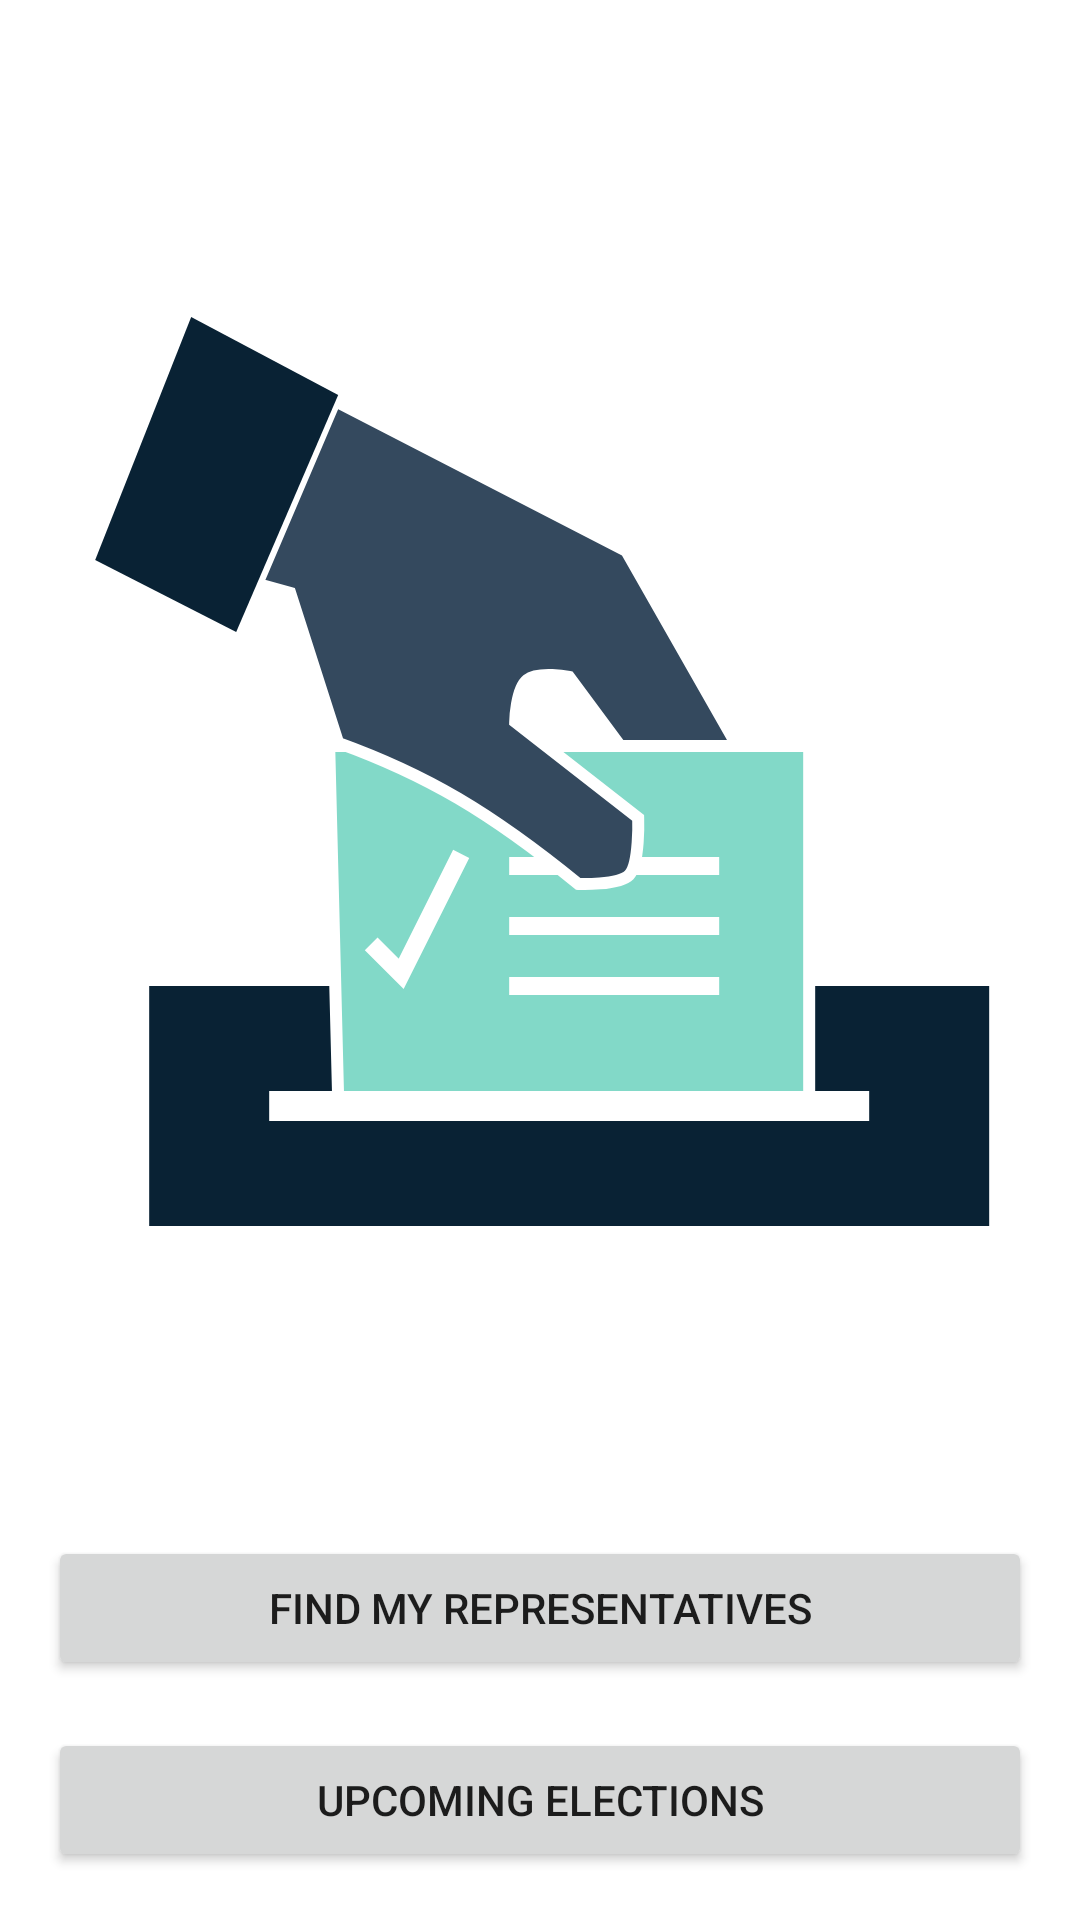

Reconstruct the res/layout file that produces this screen, plus the resources it refers to.
<!-- AndroidManifest.xml: application theme AppTheme -->
<!-- res/layout/fragment_launch.xml -->
<?xml version="1.0" encoding="utf-8"?>
<layout xmlns:android="http://schemas.android.com/apk/res/android"
    xmlns:app="http://schemas.android.com/apk/res-auto"
    xmlns:tools="http://schemas.android.com/tools">

    <androidx.constraintlayout.widget.ConstraintLayout
        android:layout_width="match_parent"
        android:layout_height="match_parent"
        tools:context="com.example.android.politicalpreparedness.MainActivity">

        <Button
            android:id="@+id/representativeButton"
            android:layout_width="0dp"
            android:layout_height="wrap_content"
            android:layout_marginStart="16dp"
            android:layout_marginEnd="16dp"
            android:layout_marginBottom="16dp"
            android:text="@string/find_my_representatives"
            app:layout_constraintBottom_toTopOf="@+id/upcomingButton"
            app:layout_constraintEnd_toEndOf="parent"
            app:layout_constraintStart_toStartOf="parent" />

        <Button
            android:id="@+id/upcomingButton"
            android:layout_width="0dp"
            android:layout_height="wrap_content"
            android:layout_marginStart="16dp"
            android:layout_marginEnd="16dp"
            android:layout_marginBottom="16dp"
            android:text="@string/upcoming_elections"
            app:layout_constraintBottom_toBottomOf="parent"
            app:layout_constraintEnd_toEndOf="parent"
            app:layout_constraintStart_toStartOf="parent" />

        <ImageView
            android:id="@+id/imageView"
            android:layout_width="0dp"
            android:layout_height="wrap_content"
            android:contentDescription="@string/find_my_representatives"
            app:layout_constraintBottom_toTopOf="@+id/representativeButton"
            app:layout_constraintEnd_toEndOf="parent"
            app:layout_constraintStart_toStartOf="parent"
            app:layout_constraintTop_toTopOf="parent"
            app:srcCompat="@drawable/ballot_logo" />

    </androidx.constraintlayout.widget.ConstraintLayout>

</layout>
<!-- resources referenced by this layout -->
<resources>
  <!-- drawable ballot_logo: vector/xml drawable (drawable, 2246 chars, omitted) -->
  <string name="find_my_representatives">Find my representatives</string>
  <string name="upcoming_elections">Upcoming elections</string>
  <style name="AppTheme" parent="Theme.MaterialComponents.DayNight">
          <item name="colorPrimary">@color/primaryColor</item>
          <item name="colorPrimaryDark">@color/primaryDarkColor</item>
          <item name="colorPrimaryVariant">@color/primaryLightColor</item>
          <item name="colorOnPrimary">@color/primaryTextColor</item>
          <item name="colorSecondary">@color/secondaryColor</item>
          <item name="colorSecondaryVariant">@color/secondaryDarkColor</item>
          <item name="colorOnSecondary">@color/secondaryTextColor</item>
  
          <item name="windowActionBar">false</item>
          <item name="windowNoTitle">true</item>
      </style>
  <color name="primaryColor">#34495e</color>
  <color name="primaryDarkColor">#092234</color>
  <color name="primaryLightColor">#60748b</color>
  <color name="primaryTextColor">#ffffff</color>
  <color name="secondaryColor">#82d9c8</color>
  <color name="secondaryDarkColor">#50a797</color>
  <color name="secondaryTextColor">#000000</color>
</resources>
